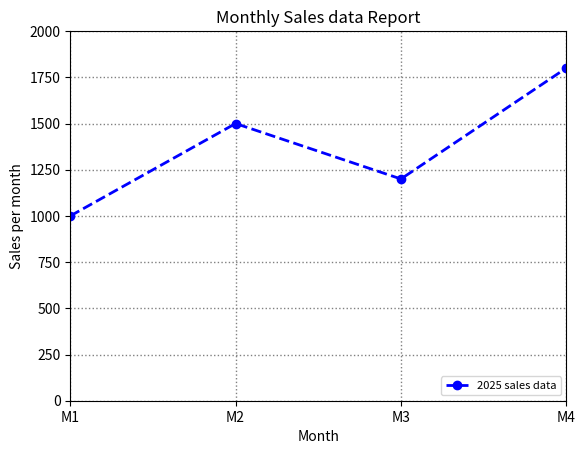

This figure's Python source:
# to convert numbers into graphpicture we need pyplot functions
# to draw graph, data-comapre, trends\
# plt.plot() to draw line graph
# plt.ploy(x, y, color= "color name", linestyle = "line style", linewidt=value, marker = "marker symbol", label = "label")
# plt.xlable('text')
# plt.legend(loc = "Upper left/ lower right", fontsize= 12)
# plt.grid(color="gray", linestyle=":", linewidth=1)
# xlim()/ylim() - to limit x and y axis
import matplotlib.pyplot as plt

months = [1,2,3,4]
sales = [1000, 1500, 1200, 1800]
plt.plot(months, sales, color= "blue", linestyle = "--", linewidth = 2, marker = 'o', label= "2025 sales data")
plt.xlabel("Month")
plt.ylabel("Sales per month")
plt.title("Monthly Sales data Report")
plt.legend(loc= "lower right", fontsize= 8)
plt.grid(color="gray", linestyle=":", linewidth=1)
plt.xlim(1,4)
plt.ylim(0,2000)
plt.xticks([1,2,3,4], ['M1', 'M2', 'M3', 'M4'])
plt.show()